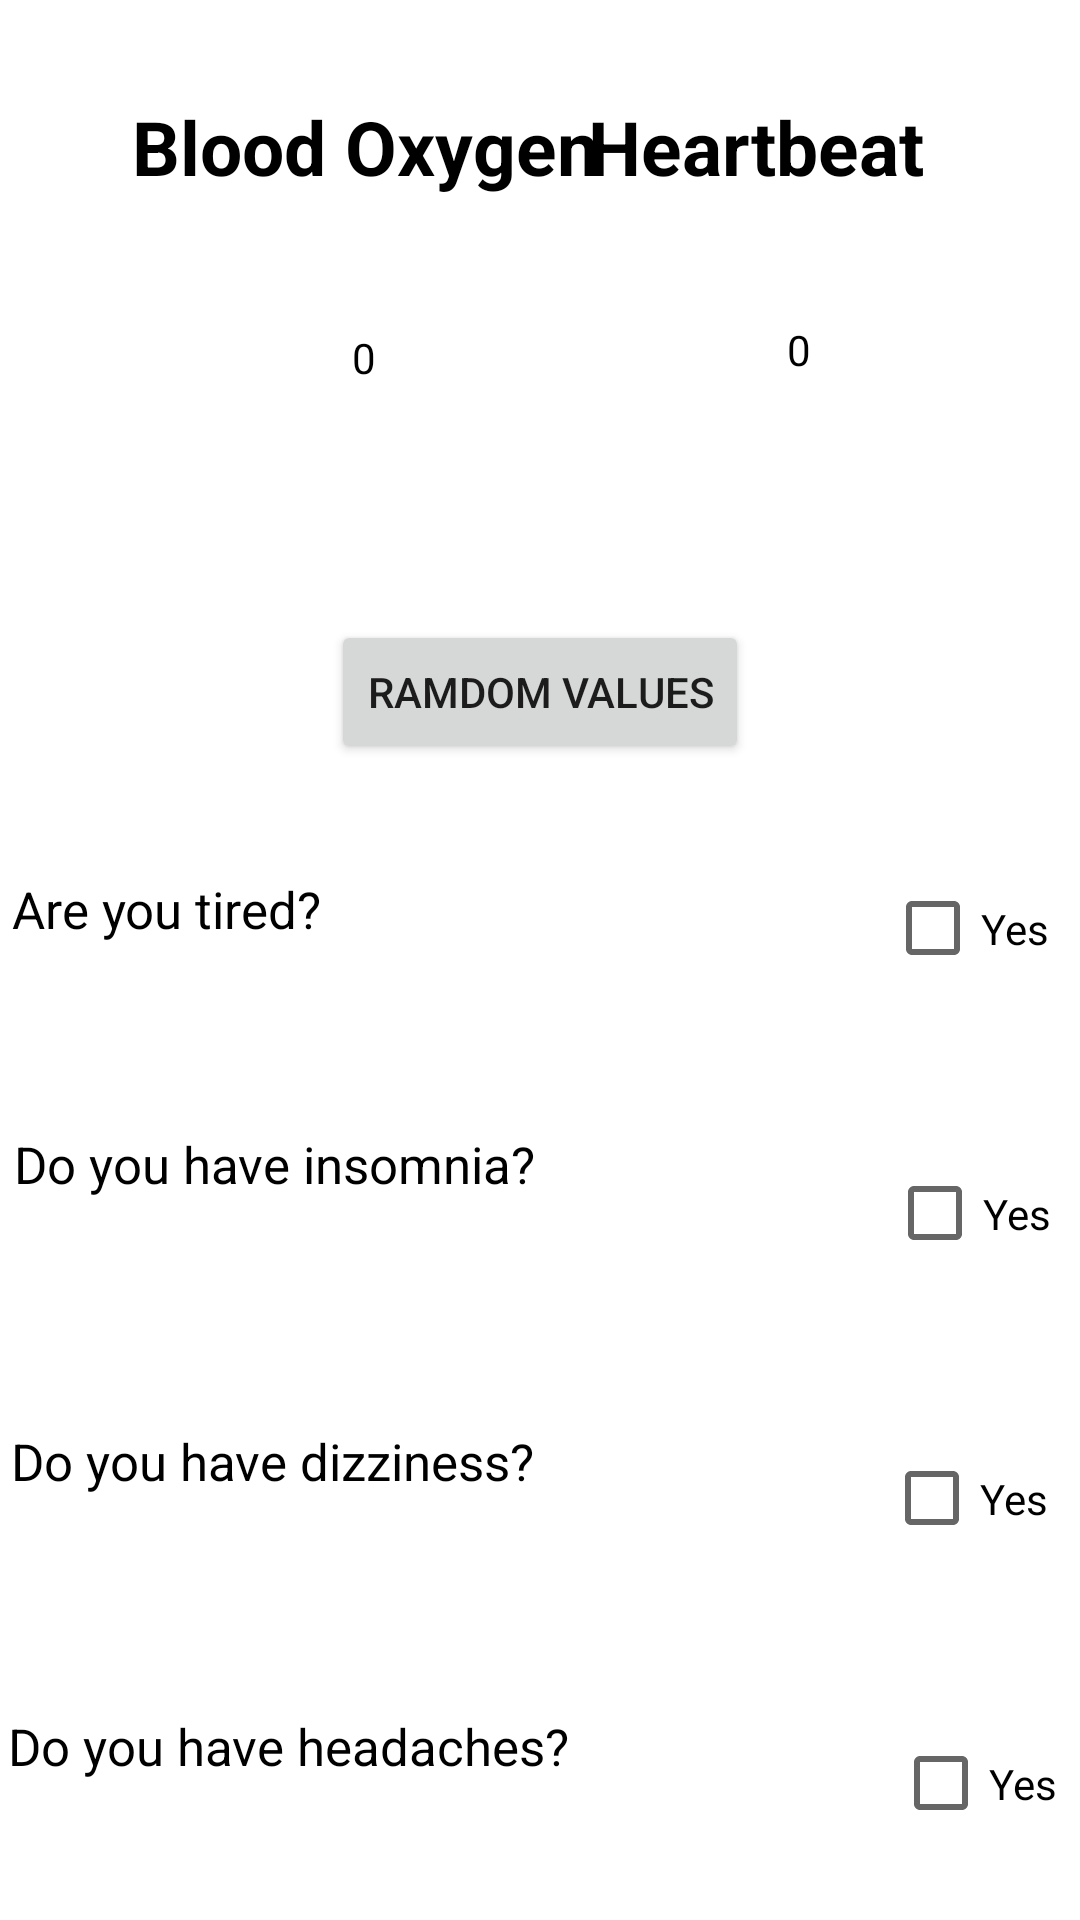

This screen was rendered from an Android layout file. Write that file and the resources it references.
<!-- AndroidManifest.xml: application theme Theme.Climbing -->
<!-- res/layout/fragment_send_measurements.xml -->
<?xml version="1.0" encoding="utf-8"?>
<androidx.constraintlayout.widget.ConstraintLayout xmlns:android="http://schemas.android.com/apk/res/android"
    xmlns:app="http://schemas.android.com/apk/res-auto"
    xmlns:tools="http://schemas.android.com/tools"
    android:layout_width="match_parent"
    android:layout_height="match_parent"
    tools:context=".ui.measurements.SendMeasurementsFragment">

    <TextView
        android:id="@+id/textViewBlood"
        android:layout_width="155dp"
        android:layout_height="49dp"
        android:layout_marginStart="44dp"
        android:layout_marginTop="44dp"
        android:text="0"
        android:textColor="@color/black"
        android:textAlignment="center"
        app:layout_constraintStart_toStartOf="parent"
        app:layout_constraintTop_toBottomOf="@+id/textView3" />

    <TextView
        android:id="@+id/textViewHeadbeat"
        android:layout_width="155dp"
        android:layout_height="49dp"
        android:layout_marginTop="36dp"
        android:layout_marginEnd="16dp"
        android:text="0"
        android:textColor="@color/black"
        android:textAlignment="center"
        app:layout_constraintEnd_toEndOf="parent"
        app:layout_constraintTop_toBottomOf="@+id/textView4" />

    <TextView
        android:id="@+id/textView3"
        android:layout_width="wrap_content"
        android:layout_height="wrap_content"
        android:layout_marginStart="44dp"
        android:layout_marginTop="32dp"
        android:text="Blood Oxygen"
        android:textColor="@color/black"
        android:textStyle="bold"
        android:textSize="25sp"
        app:layout_constraintStart_toStartOf="parent"
        app:layout_constraintTop_toTopOf="parent" />

    <TextView
        android:id="@+id/textView4"
        android:layout_width="120dp"
        android:layout_height="39dp"
        android:layout_marginTop="32dp"
        android:layout_marginEnd="44dp"
        android:textColor="@color/black"
        android:textStyle="bold"
        android:layout_marginBottom="32dp"
        android:text="Heartbeat"
        android:textSize="25sp"
        app:layout_constraintBottom_toTopOf="@+id/textViewHeadbeat"
        app:layout_constraintEnd_toEndOf="parent"
        app:layout_constraintTop_toTopOf="parent" />

    <TextView
        android:id="@+id/textView5"
        android:layout_width="259dp"
        android:layout_height="51dp"
        android:layout_marginStart="38dp"
        android:textColor="@color/black"
        android:layout_marginTop="37dp"
        android:layout_marginEnd="16dp"
        android:text="Are you tired?"
        android:textSize="17dp"
        app:layout_constraintEnd_toStartOf="@+id/checkBoxTired"
        app:layout_constraintStart_toStartOf="parent"
        app:layout_constraintTop_toBottomOf="@+id/buttonRandomValue" />

    <CheckBox
        android:id="@+id/checkBoxTired"
        android:layout_width="82dp"
        android:layout_height="51dp"
        android:layout_marginStart="16dp"
        android:layout_marginTop="128dp"
        android:layout_marginEnd="17dp"
        android:text="Yes"
        app:layout_constraintEnd_toEndOf="parent"
        app:layout_constraintStart_toEndOf="@+id/textView5"
        app:layout_constraintTop_toBottomOf="@+id/textViewHeadbeat" />

    <TextView
        android:id="@+id/textView6"
        android:layout_width="259dp"
        android:layout_height="51dp"
        android:layout_marginStart="39dp"
        android:textColor="@color/black"
        android:layout_marginTop="34dp"
        android:layout_marginEnd="16dp"
        android:textSize="17dp"
        android:text="Do you have insomnia?"
        app:layout_constraintEnd_toStartOf="@+id/checkBoxinsomnia"
        app:layout_constraintStart_toStartOf="parent"
        app:layout_constraintTop_toBottomOf="@+id/textView5" />

    <CheckBox
        android:id="@+id/checkBoxinsomnia"
        android:layout_width="82dp"
        android:layout_height="51dp"
        android:layout_marginStart="16dp"
        android:layout_marginTop="44dp"
        android:layout_marginEnd="17dp"
        android:text="Yes"
        app:layout_constraintEnd_toEndOf="parent"
        app:layout_constraintStart_toEndOf="@+id/textView6"
        app:layout_constraintTop_toBottomOf="@+id/checkBoxTired" />

    <Button
        android:id="@+id/buttonRandomValue"
        android:layout_width="wrap_content"
        android:layout_height="wrap_content"
        android:layout_marginStart="123dp"
        android:layout_marginTop="48dp"
        android:layout_marginEnd="123dp"
        android:text="Ramdom Values"
        app:layout_constraintEnd_toEndOf="parent"
        app:layout_constraintStart_toStartOf="parent"
        app:layout_constraintTop_toBottomOf="@+id/textViewBlood" />

    <TextView
        android:id="@+id/textView7"
        android:layout_width="259dp"
        android:layout_height="51dp"
        android:layout_marginStart="37dp"
        android:textColor="@color/black"
        android:textSize="17dp"
        android:layout_marginTop="48dp"
        android:layout_marginEnd="16dp"
        android:text="Do you have dizziness?"
        app:layout_constraintEnd_toStartOf="@+id/checkBoxdiziness"
        app:layout_constraintStart_toStartOf="parent"
        app:layout_constraintTop_toBottomOf="@+id/textView6" />

    <CheckBox
        android:id="@+id/checkBoxdiziness"
        android:layout_width="82dp"
        android:layout_height="51dp"
        android:layout_marginStart="16dp"
        android:layout_marginTop="44dp"
        android:layout_marginEnd="17dp"
        android:text="Yes"
        app:layout_constraintEnd_toEndOf="parent"
        app:layout_constraintStart_toEndOf="@+id/textView7"
        app:layout_constraintTop_toBottomOf="@+id/checkBoxinsomnia" />

    <TextView
        android:id="@+id/textView8"
        android:layout_width="259dp"
        android:layout_height="51dp"
        android:layout_marginStart="39dp"
        android:layout_marginTop="44dp"
        android:layout_marginEnd="16dp"
        android:freezesText="false"
        android:text="Do you have headaches?"
        android:textAlignment="viewStart"
        android:textColor="@color/black"
        android:textSize="17dp"
        app:layout_constraintEnd_toStartOf="@+id/checkBoxHeadaches"
        app:layout_constraintStart_toStartOf="parent"
        app:layout_constraintTop_toBottomOf="@+id/textView7" />

    <CheckBox
        android:id="@+id/checkBoxHeadaches"
        android:layout_width="82dp"
        android:layout_height="51dp"
        android:layout_marginStart="20dp"
        android:layout_marginTop="44dp"
        android:layout_marginEnd="17dp"
        android:text="Yes"
        app:layout_constraintEnd_toEndOf="parent"
        app:layout_constraintStart_toEndOf="@+id/textView8"
        app:layout_constraintTop_toBottomOf="@+id/checkBoxdiziness" />

    <Button
        android:id="@+id/RegisterMeasurementButton"
        android:layout_width="wrap_content"
        android:layout_height="wrap_content"
        android:layout_marginStart="178dp"
        android:layout_marginTop="34dp"
        android:layout_marginEnd="139dp"
        android:layout_marginBottom="96dp"
        android:text="Register Measurement"
        app:layout_constraintBottom_toBottomOf="parent"
        app:layout_constraintEnd_toEndOf="parent"
        app:layout_constraintHorizontal_bias="0.646"
        app:layout_constraintStart_toStartOf="parent"
        app:layout_constraintTop_toBottomOf="@+id/textView8"
        app:layout_constraintVertical_bias="0.282" />
</androidx.constraintlayout.widget.ConstraintLayout>
<!-- resources referenced by this layout -->
<resources>
  <color name="black">#FF000000</color>
  <style name="Theme.Climbing" parent="Theme.MaterialComponents.DayNight.DarkActionBar">
          
          <item name="colorPrimary">@color/purple_500</item>
          <item name="colorPrimaryVariant">@color/purple_700</item>
          <item name="colorOnPrimary">@color/white</item>
          
          <item name="colorSecondary">@color/teal_200</item>
          <item name="colorSecondaryVariant">@color/teal_700</item>
          <item name="colorOnSecondary">@color/black</item>
          
          <item name="android:statusBarColor">?attr/colorPrimaryVariant</item>
          
      </style>
  <color name="purple_500">#FF6200EE</color>
  <color name="purple_700">#FF3700B3</color>
  <color name="white">#FFFFFFFF</color>
  <color name="teal_200">#FF03DAC5</color>
  <color name="teal_700">#FF018786</color>
</resources>
